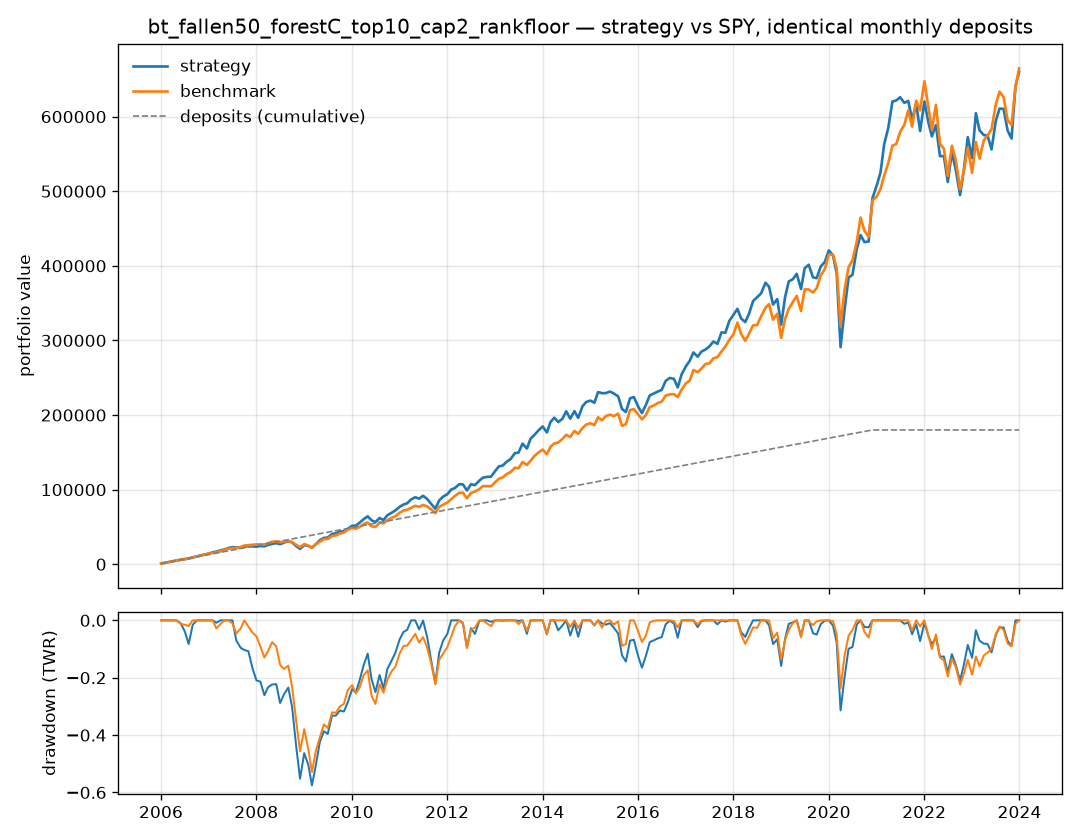

The data file committed next to this chart (first rows):
date, deposit, cash, holdings_value, total_value, value_after_deposit, costs, twr_return, twr_index, n_held, total_value_benchmark, twr_index_benchmark
2006-01-03, 1000, 196, 801.2, 997.2, 1000, 2.804, , 1.0, 9, 1000, 1.0
2006-02-01, 1000, 223.9, 1791, 2015, 2018, 3.39, 0.01817, 1.018, 9, 2013, 1.013
2006-03-01, 1000, 233.5, 2838, 3071, 3075, 3.454, 0.02793, 1.047, 9, 3028, 1.02
2006-04-03, 1000, 237.4, 3863, 4101, 4104, 3.474, 0.009581, 1.057, 15, 4048, 1.027
2006-05-01, 1000, 222.3, 4920, 5143, 5146, 3.54, 0.01025, 1.067, 15, 5069, 1.032
2006-06-01, 1000, 199.4, 5891, 6090, 6094, 3.568, -0.01013, 1.057, 15, 6004, 1.019
2006-07-03, 1000, 72.37, 6837, 6910, 6914, 3.931, -0.02957, 1.025, 19, 6988, 1.016
2006-08-01, 1000, 73.44, 7526, 7600, 7603, 3.484, -0.0449, 0.9794, 19, 7956, 1.012
2006-09-01, 1000, 104.8, 9048, 9153, 9157, 3.378, 0.07277, 1.051, 19, 9218, 1.045
2006-10-02, 1000, 199.3, 10282, 10481, 10484, 3.158, 0.03578, 1.088, 27, 10374, 1.063
2006-11-01, 1000, 245.5, 11556, 11801, 11805, 3.327, 0.03057, 1.122, 27, 11669, 1.093
2006-12-01, 1000, 240.9, 12865, 13106, 13110, 3.504, 0.02584, 1.15, 27, 12954, 1.12
2007-01-03, 1000, 117.3, 14129, 14246, 14250, 3.919, 0.01071, 1.163, 34, 14131, 1.135
2007-02-01, 1000, 77.08, 16006, 16083, 16087, 3.628, 0.0587, 1.231, 34, 15455, 1.161
2007-03-01, 1000, 95.77, 16854, 16949, 16953, 3.423, -0.008328, 1.221, 35, 16020, 1.128
2007-04-02, 1000, 84.16, 18293, 18378, 18382, 5.063, 0.02531, 1.252, 39, 17272, 1.146
2007-05-01, 1000, 72.28, 19720, 19792, 19801, 12.88, 0.02278, 1.28, 37, 19062, 1.199
2007-06-01, 1000, 106.5, 21536, 21643, 21646, 3.368, 0.0427, 1.335, 37, 20753, 1.242
2007-07-02, 1000, 74.97, 22922, 22997, 23000, 3.598, 0.01636, 1.357, 44, 21533, 1.229
2007-08-01, 1000, 48.7, 22323, 22372, 22375, 3.579, -0.07064, 1.261, 44, 21774, 1.186
2007-09-04, 1000, 57.87, 22706, 22764, 22768, 3.456, -0.02715, 1.227, 44, 23168, 1.207
2007-10-01, 1000, 177, 23401, 23578, 23581, 3.072, -0.008196, 1.217, 50, 25091, 1.255
2007-11-01, 1000, 255.7, 24214, 24470, 24475, 6.308, -0.004522, 1.211, 49, 25561, 1.229
2007-12-03, 1000, 174.7, 23658, 23833, 23836, 3.77, -0.06694, 1.13, 49, 25994, 1.201
2008-01-02, 1000, 59.69, 23563, 23622, 23626, 3.889, -0.05076, 1.073, 55, 26644, 1.185
2008-02-01, 1000, 71.79, 24425, 24496, 24500, 3.446, -0.005355, 1.067, 55, 26662, 1.141
2008-03-03, 1000, 69.68, 23951, 24021, 24024, 3.495, -0.06024, 1.003, 55, 26502, 1.092
2008-04-01, 1000, 114.3, 25830, 25944, 25947, 3.332, 0.03844, 1.041, 63, 28248, 1.122
2008-05-01, 1000, 101.4, 27147, 27248, 27252, 3.533, 0.01173, 1.053, 63, 30181, 1.16
2008-06-02, 1000, 91.62, 28195, 28287, 28292, 6.572, 0.001459, 1.055, 62, 30706, 1.141
2008-07-01, 1000, 103.9, 26790, 26894, 26897, 3.445, -0.08463, 0.9657, 68, 29525, 1.06
2008-08-01, 1000, 122.6, 28946, 29069, 29072, 3.423, 0.04369, 1.008, 68, 30016, 1.042
2008-09-02, 1000, 206.5, 30759, 30965, 30970, 6.039, 0.03087, 1.039, 67, 31450, 1.057
2008-10-01, 1000, 101.7, 29108, 29210, 29216, 8.38, -0.08892, 0.9466, 71, 29684, 0.9641
2008-11-03, 1000, 87.79, 24121, 24208, 24212, 3.536, -0.2055, 0.7521, 71, 25849, 0.807
2008-12-01, 1000, 39.68, 20517, 20556, 20560, 3.656, -0.1921, 0.6076, 71, 22859, 0.6825
2009-01-02, 1000, 114.5, 25541, 25656, 25659, 3.227, 0.1994, 0.7287, 80, 27089, 0.7789
2009-02-02, 1000, 126.4, 24602, 24728, 24732, 5.422, -0.07509, 0.674, 79, 25071, 0.6921
2009-03-02, 1000, 90.53, 22043, 22134, 22137, 3.613, -0.1454, 0.576, 79, 22439, 0.5919
2009-04-01, 1000, 88.48, 26745, 26834, 26837, 3.495, 0.1671, 0.6723, 87, 26951, 0.6845
2009-05-01, 1000, 120.3, 32020, 32140, 32143, 3.377, 0.1605, 0.7801, 87, 30217, 0.742
2009-06-01, 1000, 89.46, 35200, 35289, 35293, 3.595, 0.06687, 0.8323, 87, 33581, 0.8001
2009-07-01, 1000, 230.3, 35522, 35752, 35756, 5.18, -0.01521, 0.8197, 93, 33901, 0.7839
2009-08-03, 1000, 227.7, 40304, 40532, 40536, 3.497, 0.1057, 0.9063, 93, 37877, 0.8527
2009-09-01, 1000, 207.8, 41319, 41526, 41530, 3.557, -0.0001409, 0.9062, 93, 38786, 0.8507
2009-10-01, 1000, 224.7, 43390, 43615, 43618, 3.429, 0.0262, 0.9299, 97, 41048, 0.8783
2009-11-02, 1000, 217.3, 44199, 44416, 44419, 3.514, -0.004551, 0.9257, 97, 42585, 0.8898
2009-12-01, 1000, 224.6, 47246, 47470, 47474, 3.462, 0.04624, 0.9685, 97, 46433, 0.9493
2010-01-04, 1000, 241.7, 51312, 51553, 51557, 3.428, 0.06494, 1.031, 100, 48532, 0.9718
2010-02-01, 1000, 267.6, 51503, 51770, 51774, 3.398, -0.01519, 1.016, 100, 47704, 0.9352
2010-03-01, 1000, 279.1, 55279, 55558, 55563, 5.897, 0.05387, 1.07, 99, 49941, 0.9594
2010-04-01, 1000, 115.5, 60207, 60323, 60328, 6.725, 0.06777, 1.143, 105, 53794, 1.014
2010-05-03, 1000, 84.68, 64216, 64301, 64307, 9.277, 0.04938, 1.199, 104, 55956, 1.036
2010-06-01, 1000, 129.7, 58808, 58937, 58944, 10.59, -0.09894, 1.081, 102, 51005, 0.926
2010-07-01, 1000, 80.19, 56392, 56473, 56476, 3.66, -0.05884, 1.017, 106, 49975, 0.8891
2010-08-02, 1000, 107.7, 61873, 61981, 61985, 3.392, 0.07983, 1.098, 106, 55835, 0.9756
2010-09-01, 1000, 108, 59196, 59304, 59308, 3.487, -0.05932, 1.033, 106, 54707, 0.9384
2010-10-01, 1000, 104.7, 65611, 65716, 65722, 8.963, 0.09129, 1.128, 107, 59116, 0.9969
2010-11-01, 1000, 96.87, 68796, 68893, 68896, 3.515, 0.03308, 1.165, 107, 62136, 1.031
2010-12-01, 1000, 90.22, 72105, 72195, 72199, 3.511, 0.03343, 1.204, 107, 64435, 1.052
... 157 more rows
